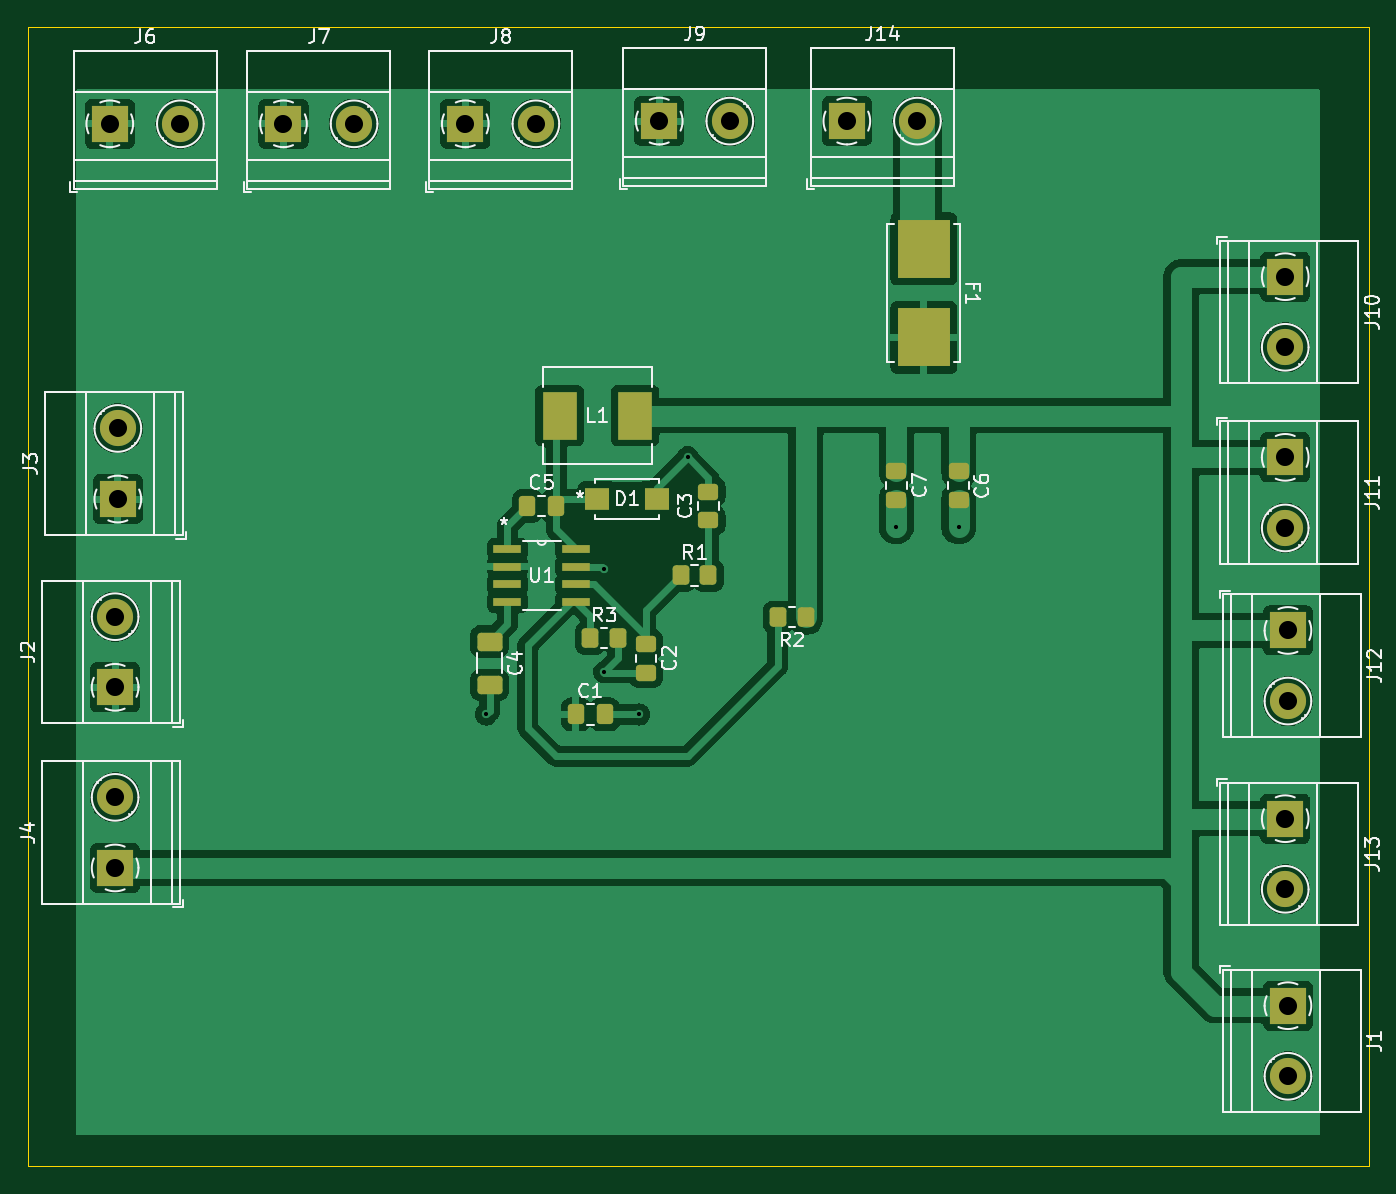
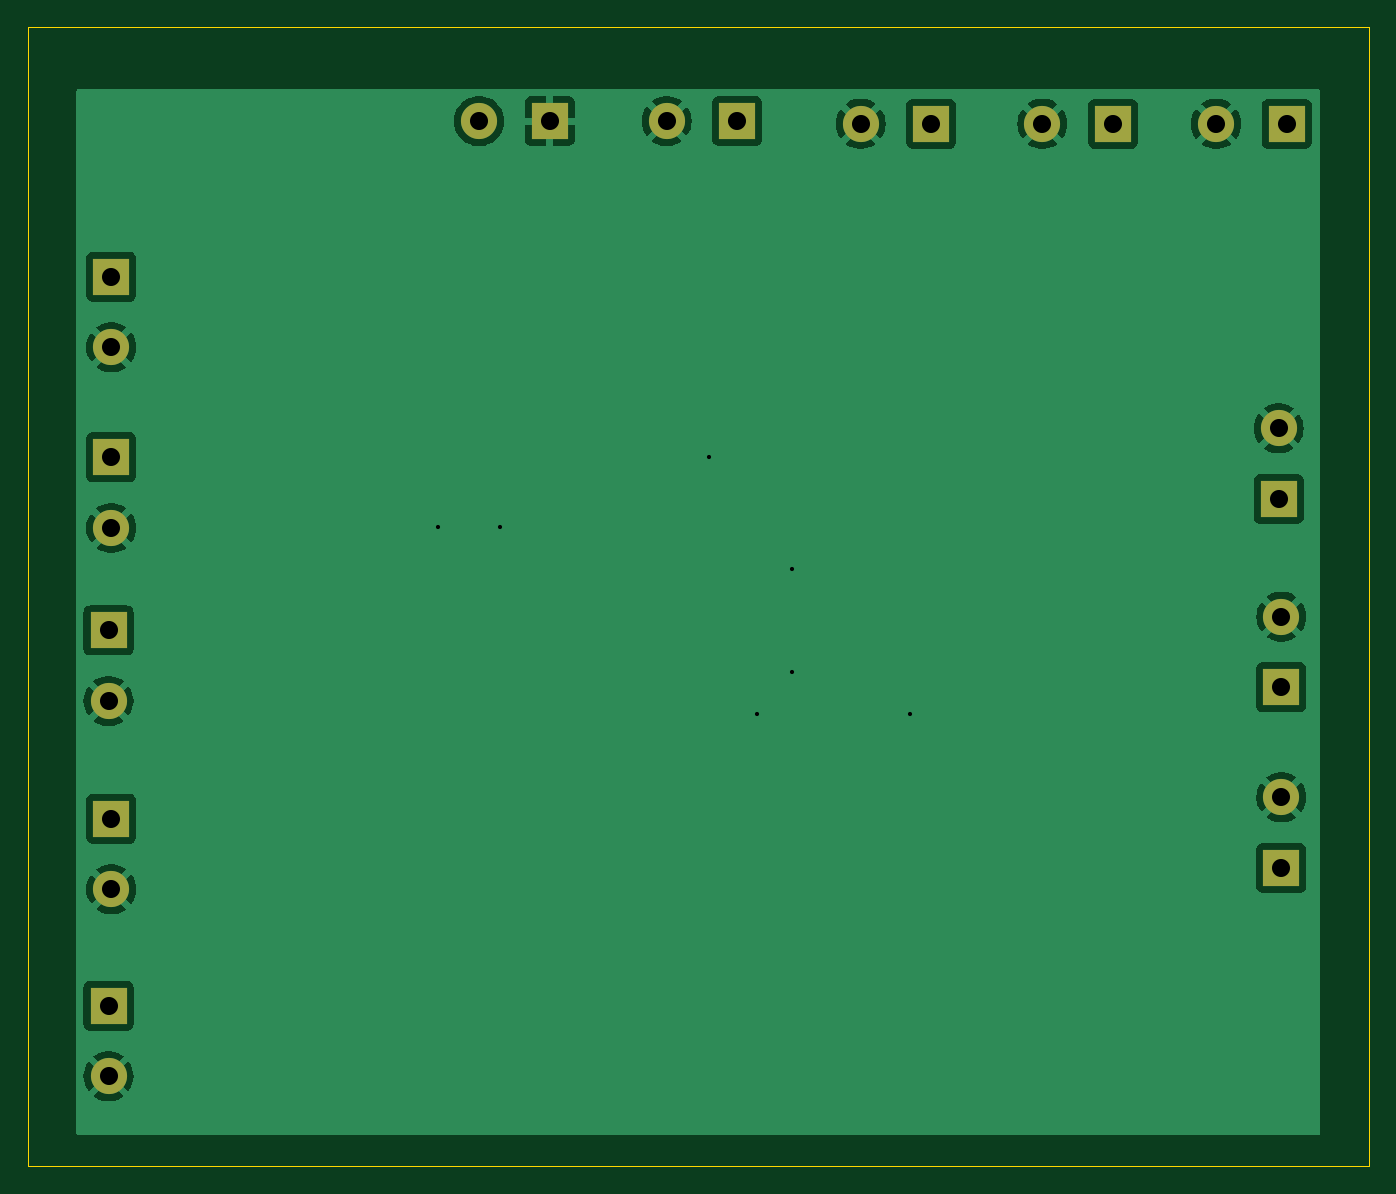
Circuit board: 11 layer files. Board 96.5 x 82.0 mm.
- bottom_copper: Buck_V2-B_Cu.gbl (51223 bytes)
- bottom_mask: Buck_V2-B_Mask.gbs (1510 bytes)
- paste: Buck_V2-B_Paste.gbp (450 bytes)
- bottom_silk: Buck_V2-B_Silkscreen.gbo (1520 bytes)
- outline: Buck_V2-Edge_Cuts.gm1 (604 bytes)
- top_copper: Buck_V2-F_Cu.gtl (96147 bytes)
- top_mask: Buck_V2-F_Mask.gts (3961 bytes)
- paste: Buck_V2-F_Paste.gtp (2901 bytes)
- top_silk: Buck_V2-F_Silkscreen.gto (49797 bytes)
- drill: Buck_V2-NPTH.drl (269 bytes)
- drill: Buck_V2-PTH.drl (869 bytes)

=== bottom_copper: Buck_V2-B_Cu.gbl (51223 bytes, source omitted) ===
=== bottom_mask: Buck_V2-B_Mask.gbs ===
%TF.GenerationSoftware,KiCad,Pcbnew,8.0.5*%
%TF.CreationDate,2024-11-24T13:51:33-06:00*%
%TF.ProjectId,Buck_V2,4275636b-5f56-4322-9e6b-696361645f70,rev?*%
%TF.SameCoordinates,Original*%
%TF.FileFunction,Soldermask,Bot*%
%TF.FilePolarity,Negative*%
%FSLAX46Y46*%
G04 Gerber Fmt 4.6, Leading zero omitted, Abs format (unit mm)*
G04 Created by KiCad (PCBNEW 8.0.5) date 2024-11-24 13:51:33*
%MOMM*%
%LPD*%
G01*
G04 APERTURE LIST*
%ADD10R,2.600000X2.600000*%
%ADD11C,2.600000*%
G04 APERTURE END LIST*
D10*
%TO.C,J7*%
X61420000Y-99500000D03*
D11*
X66500000Y-99500000D03*
%TD*%
D10*
%TO.C,J8*%
X74500000Y-99500000D03*
D11*
X79580000Y-99500000D03*
%TD*%
D10*
%TO.C,J14*%
X101955000Y-99305000D03*
D11*
X107035000Y-99305000D03*
%TD*%
D10*
%TO.C,J1*%
X133695000Y-162955000D03*
D11*
X133695000Y-168035000D03*
%TD*%
D10*
%TO.C,J6*%
X48920000Y-99500000D03*
D11*
X54000000Y-99500000D03*
%TD*%
D10*
%TO.C,J9*%
X88455000Y-99305000D03*
D11*
X93535000Y-99305000D03*
%TD*%
D10*
%TO.C,J2*%
X49305000Y-140045000D03*
D11*
X49305000Y-134965000D03*
%TD*%
D10*
%TO.C,J4*%
X49305000Y-153045000D03*
D11*
X49305000Y-147965000D03*
%TD*%
D10*
%TO.C,J12*%
X133695000Y-135955000D03*
D11*
X133695000Y-141035000D03*
%TD*%
D10*
%TO.C,J13*%
X133500000Y-149500000D03*
D11*
X133500000Y-154580000D03*
%TD*%
D10*
%TO.C,J3*%
X49500000Y-126500000D03*
D11*
X49500000Y-121420000D03*
%TD*%
D10*
%TO.C,J10*%
X133500000Y-110500000D03*
D11*
X133500000Y-115580000D03*
%TD*%
D10*
%TO.C,J11*%
X133500000Y-123500000D03*
D11*
X133500000Y-128580000D03*
%TD*%
M02*

=== paste: Buck_V2-B_Paste.gbp ===
%TF.GenerationSoftware,KiCad,Pcbnew,8.0.5*%
%TF.CreationDate,2024-11-24T13:51:33-06:00*%
%TF.ProjectId,Buck_V2,4275636b-5f56-4322-9e6b-696361645f70,rev?*%
%TF.SameCoordinates,Original*%
%TF.FileFunction,Paste,Bot*%
%TF.FilePolarity,Positive*%
%FSLAX46Y46*%
G04 Gerber Fmt 4.6, Leading zero omitted, Abs format (unit mm)*
G04 Created by KiCad (PCBNEW 8.0.5) date 2024-11-24 13:51:33*
%MOMM*%
%LPD*%
G01*
G04 APERTURE LIST*
G04 APERTURE END LIST*
M02*

=== bottom_silk: Buck_V2-B_Silkscreen.gbo ===
%TF.GenerationSoftware,KiCad,Pcbnew,8.0.5*%
%TF.CreationDate,2024-11-24T13:51:33-06:00*%
%TF.ProjectId,Buck_V2,4275636b-5f56-4322-9e6b-696361645f70,rev?*%
%TF.SameCoordinates,Original*%
%TF.FileFunction,Legend,Bot*%
%TF.FilePolarity,Positive*%
%FSLAX46Y46*%
G04 Gerber Fmt 4.6, Leading zero omitted, Abs format (unit mm)*
G04 Created by KiCad (PCBNEW 8.0.5) date 2024-11-24 13:51:33*
%MOMM*%
%LPD*%
G01*
G04 APERTURE LIST*
%ADD10R,2.600000X2.600000*%
%ADD11C,2.600000*%
G04 APERTURE END LIST*
%LPC*%
D10*
%TO.C,J7*%
X61420000Y-99500000D03*
D11*
X66500000Y-99500000D03*
%TD*%
D10*
%TO.C,J8*%
X74500000Y-99500000D03*
D11*
X79580000Y-99500000D03*
%TD*%
D10*
%TO.C,J14*%
X101955000Y-99305000D03*
D11*
X107035000Y-99305000D03*
%TD*%
D10*
%TO.C,J1*%
X133695000Y-162955000D03*
D11*
X133695000Y-168035000D03*
%TD*%
D10*
%TO.C,J6*%
X48920000Y-99500000D03*
D11*
X54000000Y-99500000D03*
%TD*%
D10*
%TO.C,J9*%
X88455000Y-99305000D03*
D11*
X93535000Y-99305000D03*
%TD*%
D10*
%TO.C,J2*%
X49305000Y-140045000D03*
D11*
X49305000Y-134965000D03*
%TD*%
D10*
%TO.C,J4*%
X49305000Y-153045000D03*
D11*
X49305000Y-147965000D03*
%TD*%
D10*
%TO.C,J12*%
X133695000Y-135955000D03*
D11*
X133695000Y-141035000D03*
%TD*%
D10*
%TO.C,J13*%
X133500000Y-149500000D03*
D11*
X133500000Y-154580000D03*
%TD*%
D10*
%TO.C,J3*%
X49500000Y-126500000D03*
D11*
X49500000Y-121420000D03*
%TD*%
D10*
%TO.C,J10*%
X133500000Y-110500000D03*
D11*
X133500000Y-115580000D03*
%TD*%
D10*
%TO.C,J11*%
X133500000Y-123500000D03*
D11*
X133500000Y-128580000D03*
%TD*%
%LPD*%
M02*

=== outline: Buck_V2-Edge_Cuts.gm1 ===
%TF.GenerationSoftware,KiCad,Pcbnew,8.0.5*%
%TF.CreationDate,2024-11-24T13:51:33-06:00*%
%TF.ProjectId,Buck_V2,4275636b-5f56-4322-9e6b-696361645f70,rev?*%
%TF.SameCoordinates,Original*%
%TF.FileFunction,Profile,NP*%
%FSLAX46Y46*%
G04 Gerber Fmt 4.6, Leading zero omitted, Abs format (unit mm)*
G04 Created by KiCad (PCBNEW 8.0.5) date 2024-11-24 13:51:33*
%MOMM*%
%LPD*%
G01*
G04 APERTURE LIST*
%TA.AperFunction,Profile*%
%ADD10C,0.050000*%
%TD*%
G04 APERTURE END LIST*
D10*
X43010392Y-92510392D02*
X139500000Y-92510392D01*
X139500000Y-174500000D01*
X43010392Y-174500000D01*
X43010392Y-92510392D01*
M02*

=== top_copper: Buck_V2-F_Cu.gtl (96147 bytes, source omitted) ===
=== top_mask: Buck_V2-F_Mask.gts ===
%TF.GenerationSoftware,KiCad,Pcbnew,8.0.5*%
%TF.CreationDate,2024-11-24T13:51:33-06:00*%
%TF.ProjectId,Buck_V2,4275636b-5f56-4322-9e6b-696361645f70,rev?*%
%TF.SameCoordinates,Original*%
%TF.FileFunction,Soldermask,Top*%
%TF.FilePolarity,Negative*%
%FSLAX46Y46*%
G04 Gerber Fmt 4.6, Leading zero omitted, Abs format (unit mm)*
G04 Created by KiCad (PCBNEW 8.0.5) date 2024-11-24 13:51:33*
%MOMM*%
%LPD*%
G01*
G04 APERTURE LIST*
G04 Aperture macros list*
%AMRoundRect*
0 Rectangle with rounded corners*
0 $1 Rounding radius*
0 $2 $3 $4 $5 $6 $7 $8 $9 X,Y pos of 4 corners*
0 Add a 4 corners polygon primitive as box body*
4,1,4,$2,$3,$4,$5,$6,$7,$8,$9,$2,$3,0*
0 Add four circle primitives for the rounded corners*
1,1,$1+$1,$2,$3*
1,1,$1+$1,$4,$5*
1,1,$1+$1,$6,$7*
1,1,$1+$1,$8,$9*
0 Add four rect primitives between the rounded corners*
20,1,$1+$1,$2,$3,$4,$5,0*
20,1,$1+$1,$4,$5,$6,$7,0*
20,1,$1+$1,$6,$7,$8,$9,0*
20,1,$1+$1,$8,$9,$2,$3,0*%
G04 Aperture macros list end*
%ADD10RoundRect,0.250000X-0.475000X0.337500X-0.475000X-0.337500X0.475000X-0.337500X0.475000X0.337500X0*%
%ADD11R,1.727200X1.625600*%
%ADD12RoundRect,0.250000X0.350000X0.450000X-0.350000X0.450000X-0.350000X-0.450000X0.350000X-0.450000X0*%
%ADD13RoundRect,0.250000X0.475000X-0.337500X0.475000X0.337500X-0.475000X0.337500X-0.475000X-0.337500X0*%
%ADD14R,2.600000X2.600000*%
%ADD15C,2.600000*%
%ADD16RoundRect,0.250000X-0.337500X-0.475000X0.337500X-0.475000X0.337500X0.475000X-0.337500X0.475000X0*%
%ADD17R,1.981200X0.558800*%
%ADD18R,3.810000X4.240000*%
%ADD19RoundRect,0.250000X-0.650000X0.412500X-0.650000X-0.412500X0.650000X-0.412500X0.650000X0.412500X0*%
%ADD20RoundRect,0.250000X-0.350000X-0.450000X0.350000X-0.450000X0.350000X0.450000X-0.350000X0.450000X0*%
%ADD21R,2.489200X3.429000*%
G04 APERTURE END LIST*
D10*
%TO.C,C6*%
X110000000Y-124500000D03*
X110000000Y-126575000D03*
%TD*%
D11*
%TO.C,D1*%
X84000000Y-126500000D03*
X88267200Y-126500000D03*
%TD*%
D12*
%TO.C,R2*%
X99000000Y-135000000D03*
X97000000Y-135000000D03*
%TD*%
D13*
%TO.C,C3*%
X92000000Y-128037500D03*
X92000000Y-125962500D03*
%TD*%
D14*
%TO.C,J7*%
X61420000Y-99500000D03*
D15*
X66500000Y-99500000D03*
%TD*%
D14*
%TO.C,J8*%
X74500000Y-99500000D03*
D15*
X79580000Y-99500000D03*
%TD*%
D10*
%TO.C,C2*%
X87500000Y-136925000D03*
X87500000Y-139000000D03*
%TD*%
D16*
%TO.C,C5*%
X78962500Y-127000000D03*
X81037500Y-127000000D03*
%TD*%
D10*
%TO.C,C7*%
X105520200Y-124462500D03*
X105520200Y-126537500D03*
%TD*%
D14*
%TO.C,J14*%
X101955000Y-99305000D03*
D15*
X107035000Y-99305000D03*
%TD*%
D14*
%TO.C,J1*%
X133695000Y-162955000D03*
D15*
X133695000Y-168035000D03*
%TD*%
D17*
%TO.C,U1*%
X77536200Y-130095000D03*
X77536200Y-131365000D03*
X77536200Y-132635000D03*
X77536200Y-133905000D03*
X82463800Y-133905000D03*
X82463800Y-132635000D03*
X82463800Y-131365000D03*
X82463800Y-130095000D03*
%TD*%
D14*
%TO.C,J6*%
X48920000Y-99500000D03*
D15*
X54000000Y-99500000D03*
%TD*%
D14*
%TO.C,J9*%
X88455000Y-99305000D03*
D15*
X93535000Y-99305000D03*
%TD*%
D14*
%TO.C,J2*%
X49305000Y-140045000D03*
D15*
X49305000Y-134965000D03*
%TD*%
D14*
%TO.C,J4*%
X49305000Y-153045000D03*
D15*
X49305000Y-147965000D03*
%TD*%
D18*
%TO.C,F1*%
X107500000Y-108500000D03*
X107500000Y-114870000D03*
%TD*%
D19*
%TO.C,C4*%
X76250000Y-136750000D03*
X76250000Y-139875000D03*
%TD*%
D14*
%TO.C,J12*%
X133695000Y-135955000D03*
D15*
X133695000Y-141035000D03*
%TD*%
D14*
%TO.C,J13*%
X133500000Y-149500000D03*
D15*
X133500000Y-154580000D03*
%TD*%
D14*
%TO.C,J3*%
X49500000Y-126500000D03*
D15*
X49500000Y-121420000D03*
%TD*%
D14*
%TO.C,J10*%
X133500000Y-110500000D03*
D15*
X133500000Y-115580000D03*
%TD*%
D20*
%TO.C,R3*%
X83500000Y-136500000D03*
X85500000Y-136500000D03*
%TD*%
D14*
%TO.C,J11*%
X133500000Y-123500000D03*
D15*
X133500000Y-128580000D03*
%TD*%
D16*
%TO.C,C1*%
X82462500Y-142000000D03*
X84537500Y-142000000D03*
%TD*%
D21*
%TO.C,L1*%
X81282200Y-120500000D03*
X86717800Y-120500000D03*
%TD*%
D20*
%TO.C,R1*%
X90000000Y-132000000D03*
X92000000Y-132000000D03*
%TD*%
M02*

=== paste: Buck_V2-F_Paste.gtp (2901 bytes, source withheld) ===
=== top_silk: Buck_V2-F_Silkscreen.gto (49797 bytes, source omitted) ===
=== drill: Buck_V2-NPTH.drl ===
M48
; DRILL file {KiCad 8.0.5} date 2024-11-24T13:51:44-0600
; FORMAT={-:-/ absolute / metric / decimal}
; #@! TF.CreationDate,2024-11-24T13:51:44-06:00
; #@! TF.GenerationSoftware,Kicad,Pcbnew,8.0.5
; #@! TF.FileFunction,NonPlated,1,2,NPTH
FMAT,2
METRIC
%
G90
G05
M30

=== drill: Buck_V2-PTH.drl ===
M48
; DRILL file {KiCad 8.0.5} date 2024-11-24T13:51:44-0600
; FORMAT={-:-/ absolute / metric / decimal}
; #@! TF.CreationDate,2024-11-24T13:51:44-06:00
; #@! TF.GenerationSoftware,Kicad,Pcbnew,8.0.5
; #@! TF.FileFunction,Plated,1,2,PTH
FMAT,2
METRIC
; #@! TA.AperFunction,Plated,PTH,ViaDrill
T1C0.300
; #@! TA.AperFunction,Plated,PTH,ComponentDrill
T2C1.300
%
G90
G05
T1
X76.0Y-142.0
X84.5Y-131.5
X84.5Y-138.963
X87.0Y-142.0
X90.5Y-123.5
X105.5Y-128.5
X110.0Y-128.5
T2
X48.92Y-99.5
X49.305Y-134.965
X49.305Y-140.045
X49.305Y-147.965
X49.305Y-153.045
X49.5Y-121.42
X49.5Y-126.5
X54.0Y-99.5
X61.42Y-99.5
X66.5Y-99.5
X74.5Y-99.5
X79.58Y-99.5
X88.455Y-99.305
X93.535Y-99.305
X101.955Y-99.305
X107.035Y-99.305
X133.5Y-110.5
X133.5Y-115.58
X133.5Y-123.5
X133.5Y-128.58
X133.5Y-149.5
X133.5Y-154.58
X133.695Y-135.955
X133.695Y-141.035
X133.695Y-162.955
X133.695Y-168.035
M30

